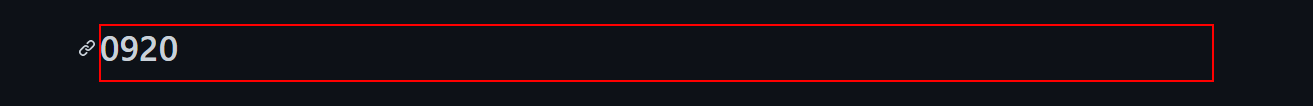
Workflow: No.1

Step 1: get-text from the heading in window 'TIL2022/Readme.md at main · choiminjun94/TIL2022' (chrome.exe)
